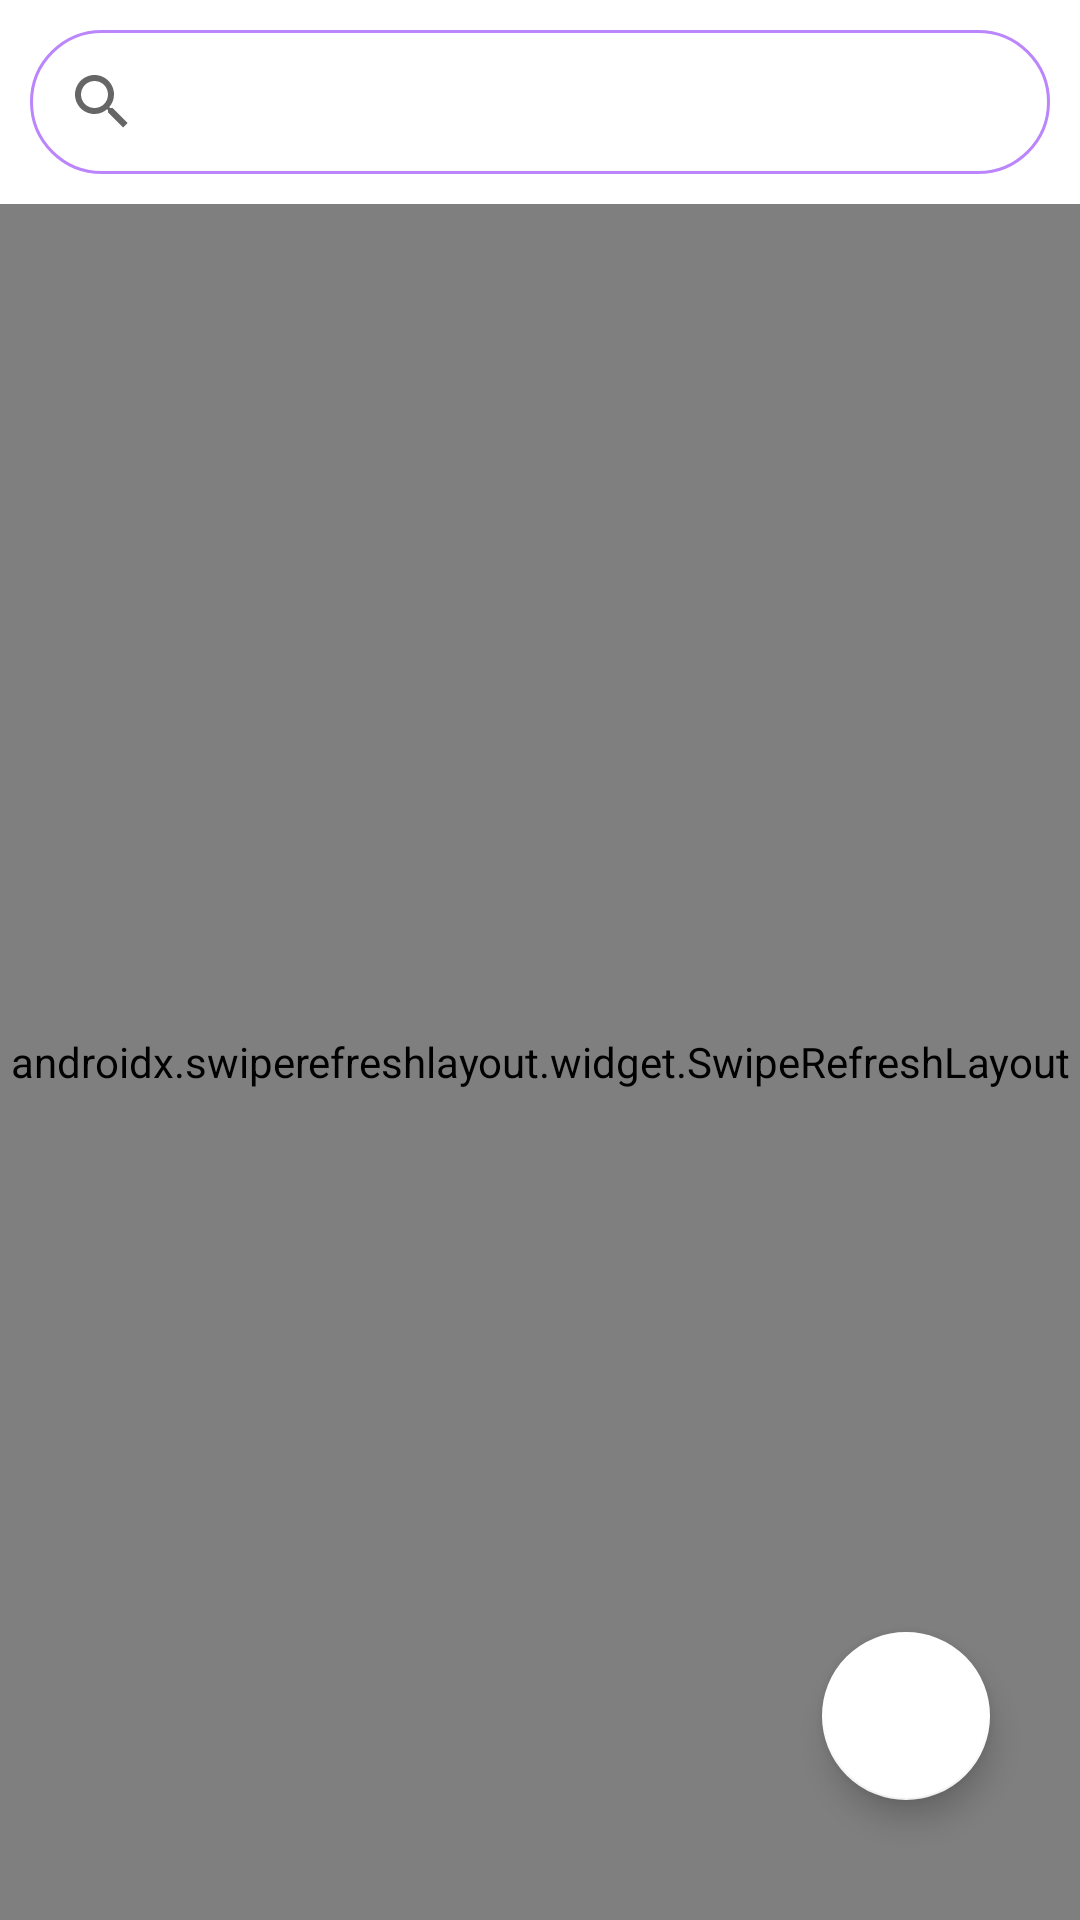

Layout XML and referenced resources for this Android screen:
<!-- AndroidManifest.xml: application theme AppTheme -->
<!-- res/layout/activity_main.xml -->
<?xml version="1.0" encoding="utf-8"?>
<RelativeLayout xmlns:android="http://schemas.android.com/apk/res/android"
    xmlns:app="http://schemas.android.com/apk/res-auto"
    xmlns:tools="http://schemas.android.com/tools"
    android:layout_width="match_parent"
    android:layout_height="match_parent"
    tools:context=".MainActivity"
    >
    <SearchView
        android:id="@+id/searchId"
        android:layout_width="match_parent"
        android:layout_height="wrap_content"
        android:layout_margin="10dp"
        android:background="@drawable/search_bg"
        android:queryHint="Search here"
        android:layout_alignParentStart="true"
        android:layout_alignParentLeft="true"
        android:elevation="10dp"
        />
    <androidx.swiperefreshlayout.widget.SwipeRefreshLayout
        android:id="@+id/refresh_layout"
        android:layout_width="match_parent"
        android:layout_height="match_parent"
        android:layout_below="@id/searchId"
        >
        <androidx.core.widget.NestedScrollView
            android:layout_width="match_parent"
            android:layout_height="wrap_content">
            <RelativeLayout
                android:layout_width="match_parent"
                android:layout_height="match_parent"
                android:layout_below="@id/searchId"
                android:layout_marginTop="10dp"
                >
                <androidx.recyclerview.widget.RecyclerView
                    android:id="@+id/recyclerView"
                    android:layout_width="match_parent"
                    android:layout_height="match_parent"
                    />

            </RelativeLayout>
        </androidx.core.widget.NestedScrollView>

    </androidx.swiperefreshlayout.widget.SwipeRefreshLayout>

    <com.google.android.material.floatingactionbutton.FloatingActionButton
        android:id="@+id/optionBtn"
        android:layout_width="wrap_content"
        android:layout_height="wrap_content"
        android:layout_alignParentEnd="true"
        android:layout_alignParentRight="true"
        android:layout_alignParentBottom="true"
        android:layout_marginEnd="30dp"
        android:backgroundTint="@color/white"
        app:backgroundTint="@color/white"
        android:src="@drawable/ic_baseline_more_vert_24"
        android:layout_marginBottom="40dp"
        android:layout_marginRight="30dp" />


</RelativeLayout>
<!-- resources referenced by this layout -->
<resources>
  <color name="white">#FFFFFFFF</color>
  <!-- drawable search_bg (drawable) -->
  <?xml version="1.0" encoding="utf-8"?>
  <shape xmlns:android="http://schemas.android.com/apk/res/android">
  
      <stroke android:color="@color/purple_200" android:width="1dp"/>
      <corners android:radius="30dp"/>
  
  </shape>
  <style name="AppTheme" parent="Theme.AppCompat.Light.DarkActionBar">
          
          <item name="colorPrimary">@color/white</item>
          <item name="colorPrimaryDark">#009688</item>
          <item name="colorAccent">@color/white</item>
      </style>
  <color name="purple_200">#FFBB86FC</color>
</resources>
